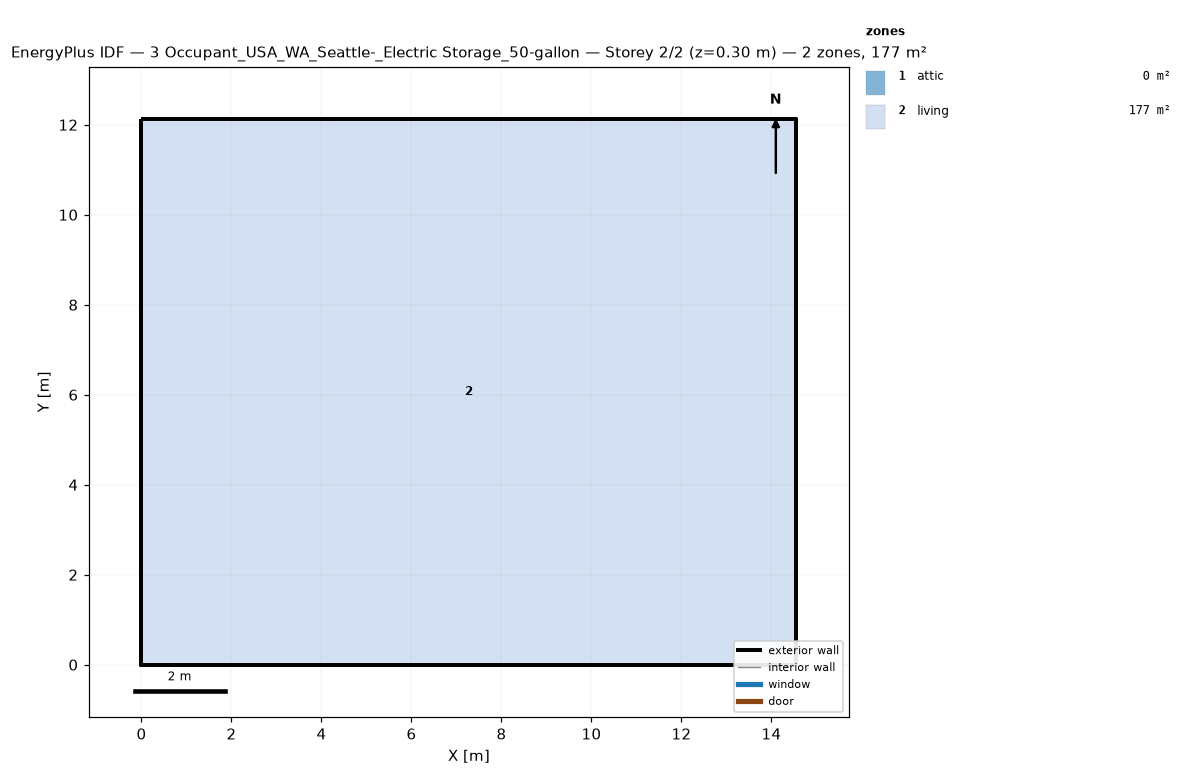
=== STOREY PLAN SPEC (per zone: floor XY polygon, exterior-wall plan segments, windows/doors) ===
zone 1: attic  (0.0 m²)
  exterior wall: (14.55, 0.00) – (14.55, 12.13) – (14.55, 6.06)  [18.2 m]
  exterior wall: (0.00, 12.13) – (0.00, 0.00) – (0.00, 6.06)  [18.2 m]
zone 2: living  (176.5 m²)
  floor: (0.00, 0.00) (0.00, 12.13) (14.55, 12.13) (14.55, 0.00)
  exterior wall: (0.00, 0.00) – (14.55, 0.00)  [14.6 m]
  exterior wall: (14.55, 0.00) – (14.55, 12.13)  [12.1 m]
  exterior wall: (14.55, 12.13) – (0.00, 12.13)  [14.6 m]
  exterior wall: (0.00, 12.13) – (0.00, 0.00)  [12.1 m]

=== DERIVED (storey summary) ===
Building: 3 Occupant_USA_WA_Seattle-_Electric Storage_50-gallon
Storey: 2 of 2  (floor level z = 0.30 m)
Storey gross floor area: 176.5 m²
Zones on this storey: 2
  - attic: floor 0.0 m²; exterior wall 36.4 m (24.5 m²); WWR 0.0%
  - living: floor 176.5 m²; exterior wall 53.4 m (146.4 m²); WWR 0.0%
Zone adjacency: (none detected)